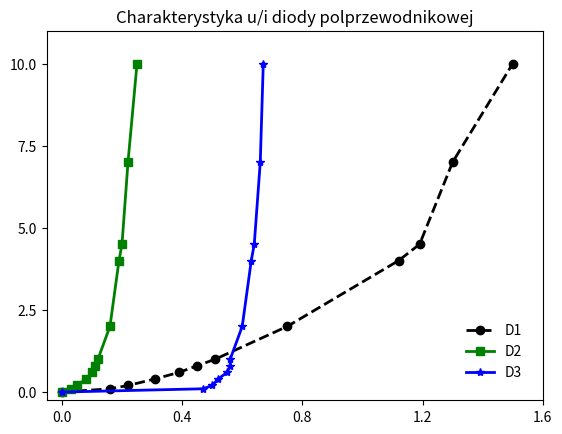

Here is the Python script that generated this plot: (Note: this script raises an exception after producing the figure.)
# -*- coding: utf-8 -*-
"""
Created on Tue Sep 15 13:22:12 2020

@author: figonpiot
"""

import numpy as np
import matplotlib.pyplot as plt

# charakterystyka prądowo-napięciowa diody napiecie przewodzenia w funkcji
x = np.array([0, 0.1, 0.2, 0.4, 0.6, 0.8, 1, 2, 4, 4.5, 7, 10]) 
y = np.array([ [0, 0.16, 0.22, 0.31, 0.39, 0.45, 0.51, 0.75, 1.12, 1.19, 1.30, 1.50],
               [0, 0.03, 0.05, 0.08, 0.10, 0.11, 0.12, 0.16, 0.19, 0.20, 0.22, 0.25],
               [0, 0.47, 0.50, 0.52, 0.55, 0.56, 0.56, 0.60, 0.63, 0.64, 0.66, 0.67] ])

plt.figure(1)
plt.plot(y[0],x,color='black',linewidth=2,linestyle='--',marker='o',label='D1')
plt.plot(y[1],x,color='green',linewidth=2,linestyle='-',marker='s',label='D2')
plt.plot(y[2],x,color='blue',linewidth=2,linestyle='-',marker='*',label='D3')
plt.xlim(-0.05,1.6)
plt.ylim([-0.25,11])
plt.legend(loc='lower right',frameon=False,fancybox=True,borderpad=1)
plt.yticks(np.linspace(0,10,5))
plt.xticks(np.linspace(0,1.6,5))
plt.title('Charakterystyka u/i diody polprzewodnikowej',FontSize=10)
plt.grid(True)
plt.xlabel('napiecie przewodzenia [V]',FontSize=12)
plt.ylabel('prad przewodzenia pewnych trzech diod [mA]')
plt.savefig("Lab1_Dioda_Przewodzenie.jpg",dpi=500)

# charakterystyka pradowo-napieciowa diody w kierunku zaporowym
x = - np.array([1.0, 2.0, 4.0, 6.0, 8.0, 10.0, 12.0, 16.0, 18.0, 20.0, 22.0])

y = - np.array([ [1.39, 1.63, 2.16, 2.66, 3.15, 3.90, 4.31, 5.80, 6.74, 7.19, 8.20],
               [38.80, 38.99, 39.90, 40.55, 41.22, 42.10, 42.11, 42.13, 41.14, 42.15, 42.16],
               [0.0, 0.0, 0.0, 0.0, 0.0, 0.0, 0.0, 0.0, 0.0, 0.0, 0.0] ])

plt.figure(2)
plt.plot(x,y[0],color='black',linewidth=2,linestyle='--',marker='o',label='D1')
plt.plot(x,y[1],color='green',linewidth=2,linestyle='-',marker='s',label='D2')
plt.plot(x,y[2],color='blue',linewidth=2,linestyle='-',marker='*',label='D3')
# plt.xlim(-20,-0.5)
plt.ylim([-50,1])
plt.legend(loc='center right',frameon=False,fancybox=True,borderpad=1)
plt.title('Charakterystyka u/i diody polprzewodnikowej',FontSize=10)
plt.grid(True)
plt.xlabel('napiecie w kierunku zaporowym [V]',FontSize=10)
ax = plt.gca()
ax.spines['left'].set_position(('data',0))
ax.yaxis.set_label_position("right")            # przerzuca opis osi OY na prawa strone
ax.yaxis.tick_right()                           # przerzuca ticki osi OY na prawa strone
ax.xaxis.tick_top()                             # przerzuca ticki osi OX nad te os
ax.xaxis.set_label_position("top")              # przerzuca opis osi OX nad te os
ax.spines['bottom'].set_color('none')
# ax.annotate('prad ujemny',xy=(-1.5,-12.5),xytext=(-12.5,-12.5),
#              arrowprops={'arrowstyle': '->'}, va='center',FontSize=12)
plt.ylabel('prad w kierunku zaporowym ... [\u03BCA]') # mikroamper
plt.savefig("Lab1_Dioda_Zaporowy.jpg",dpi=500)

# https://stackoverflow.com/questions/13369888/matplotlib-y-axis-label-on-right-side